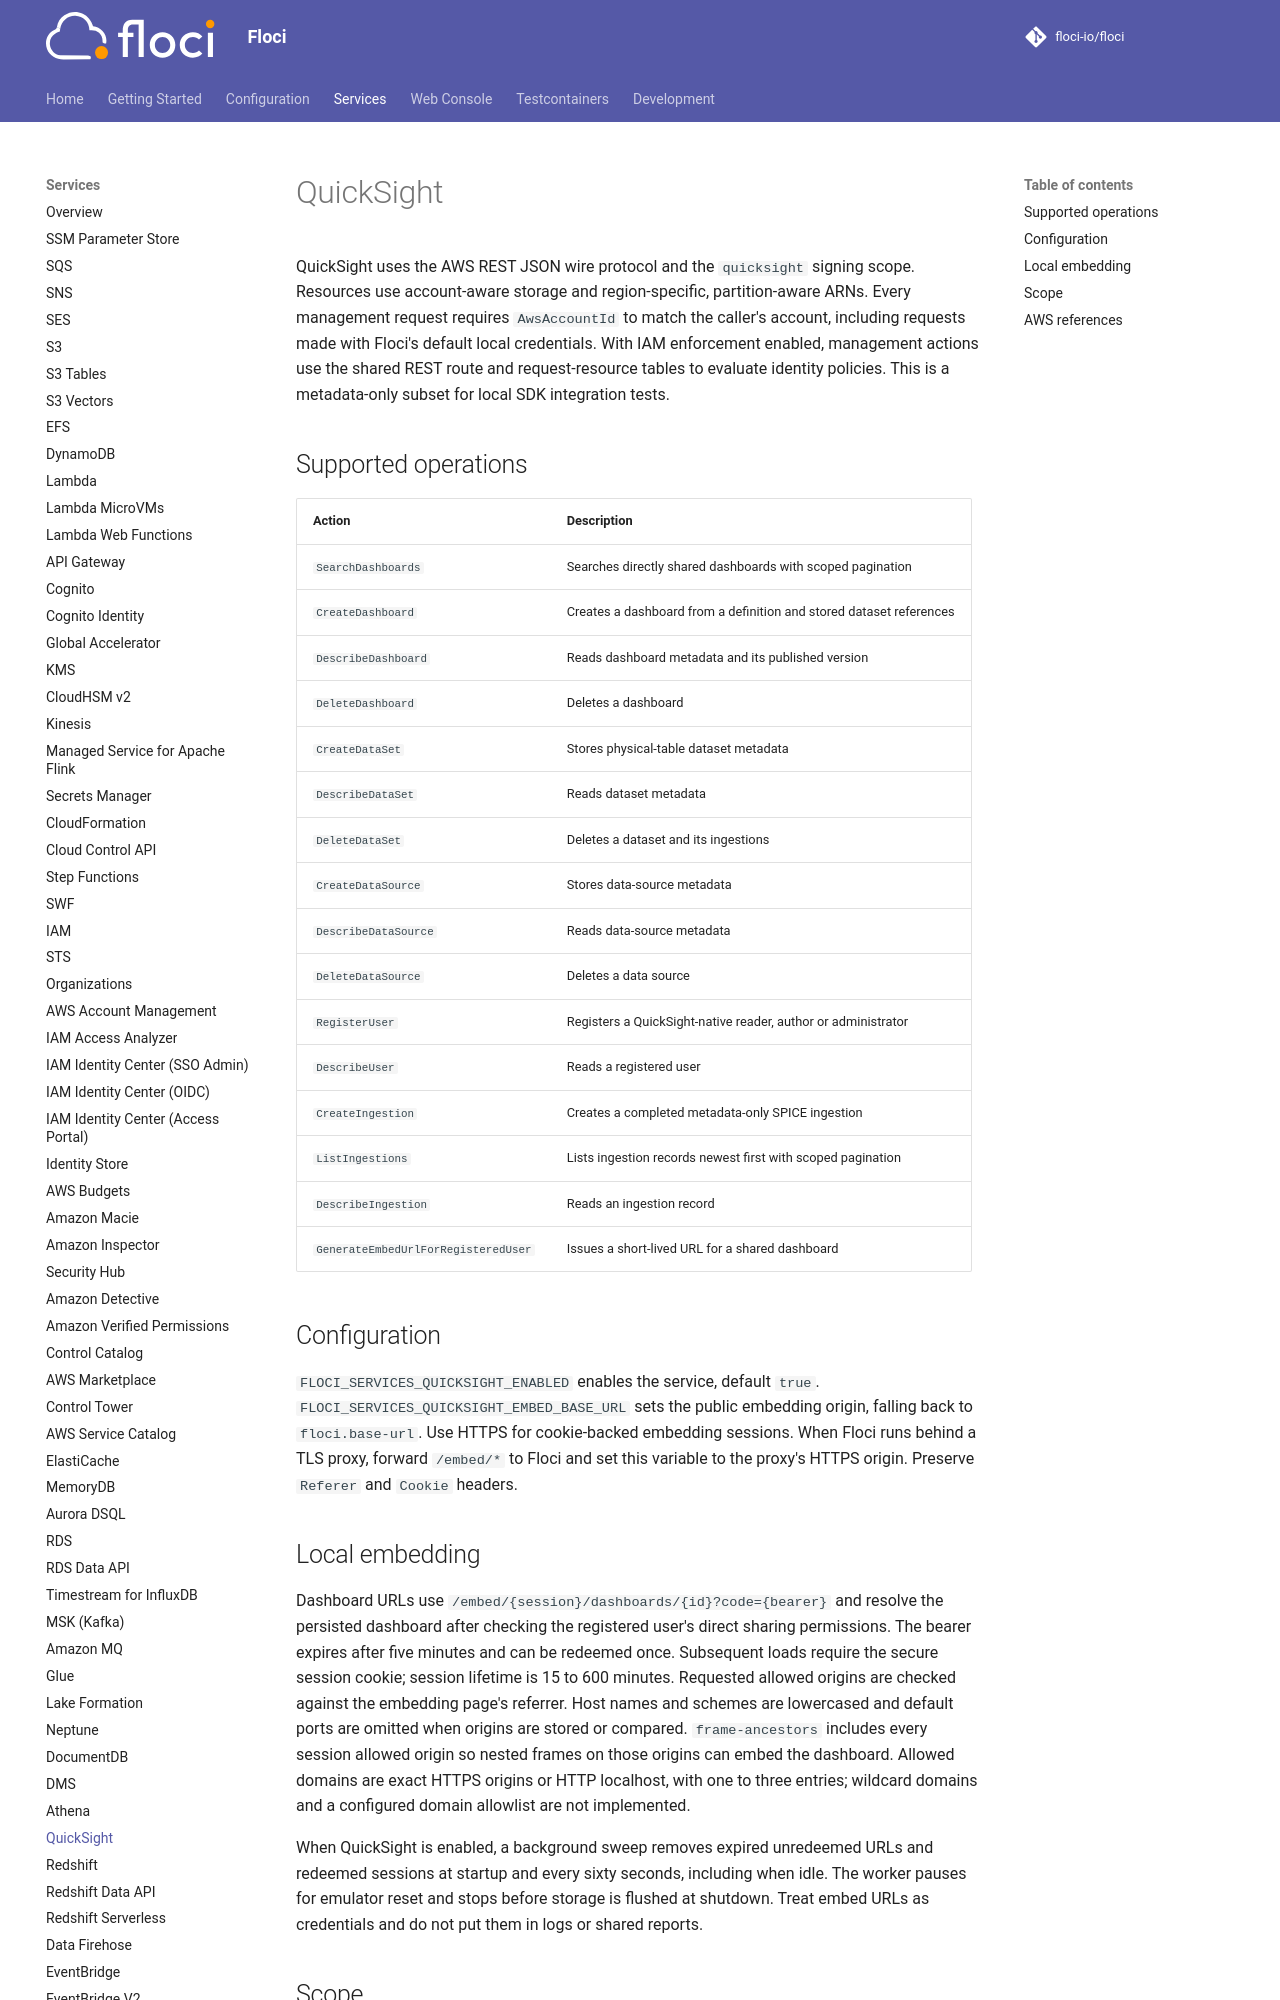

repository: 4Raisan/floci · page: services/quicksight/index.html · generator: mkdocs

# QuickSight

QuickSight uses the AWS REST JSON wire protocol and the `quicksight` signing scope.
Resources use account-aware storage and region-specific, partition-aware ARNs.
Every management request requires `AwsAccountId` to match the caller's account,
including requests made with Floci's default local credentials. With IAM enforcement
enabled, management actions use the shared REST route and request-resource tables
to evaluate identity policies.
This is a metadata-only subset for local SDK integration tests.

## Supported operations

<!-- floci:actions:start -->
| Action | Description |
| --- | --- |
| `SearchDashboards` | Searches directly shared dashboards with scoped pagination |
| `CreateDashboard` | Creates a dashboard from a definition and stored dataset references |
| `DescribeDashboard` | Reads dashboard metadata and its published version |
| `DeleteDashboard` | Deletes a dashboard |
| `CreateDataSet` | Stores physical-table dataset metadata |
| `DescribeDataSet` | Reads dataset metadata |
| `DeleteDataSet` | Deletes a dataset and its ingestions |
| `CreateDataSource` | Stores data-source metadata |
| `DescribeDataSource` | Reads data-source metadata |
| `DeleteDataSource` | Deletes a data source |
| `RegisterUser` | Registers a QuickSight-native reader, author or administrator |
| `DescribeUser` | Reads a registered user |
| `CreateIngestion` | Creates a completed metadata-only SPICE ingestion |
| `ListIngestions` | Lists ingestion records newest first with scoped pagination |
| `DescribeIngestion` | Reads an ingestion record |
| `GenerateEmbedUrlForRegisteredUser` | Issues a short-lived URL for a shared dashboard |
<!-- floci:actions:end -->

## Configuration

`FLOCI_SERVICES_QUICKSIGHT_ENABLED` enables the service, default `true`.
`FLOCI_SERVICES_QUICKSIGHT_EMBED_BASE_URL` sets the public embedding origin, falling
back to `floci.base-url`. Use HTTPS for cookie-backed embedding sessions.
When Floci runs behind a TLS proxy, forward `/embed/*` to Floci and set this variable
to the proxy's HTTPS origin. Preserve `Referer` and `Cookie` headers.
